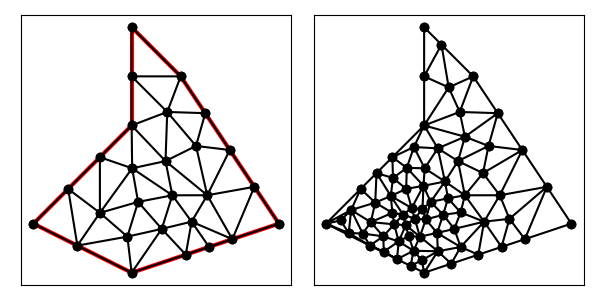

The table this chart was drawn from, first rows:
1.000000000000000000e+01, 7.000000000000000000e+00, 1.300000000000000000e+01, 8.000000000000000000e+00, 1.100000000000000000e+01, 1.100000000000000000e+01, 1.000000000000000000e+01, 1.200000000000000000e+01, 1.000000000000000000e+01, 1.000000000000000000e+01, 8.000000000000000000e+00, 8.000000000000000000e+00, 1.072499999999999964e+01, 1.027500000000000036e+01, 1.000000000000000000e+01, 1.000000000000000000e+01, 1.068996685074013264e+01, 9.274178302594197731e+00, 1.047165561691337921e+01, 9.849726100864732103e+00, 0.000000000000000000e+00, 2.365923272200245175e-01
1.000000000000000000e+01, 7.000000000000000000e+00, 1.300000000000000000e+01, 8.000000000000000000e+00, 1.100000000000000000e+01, 1.100000000000000000e+01, 1.000000000000000000e+01, 1.200000000000000000e+01, 1.000000000000000000e+01, 1.000000000000000000e+01, 8.000000000000000000e+00, 8.000000000000000000e+00, 1.300000000000000000e+01, 8.000000000000000000e+00, 1.250000000000000000e+01, 8.750000000000000000e+00, 1.205131670194948690e+01, 7.683772233983162003e+00, 1.251710556731649682e+01, 8.144590744661053705e+00, 1.000000000000000000e+00, 5.000000000000000000e-01
1.000000000000000000e+01, 7.000000000000000000e+00, 1.300000000000000000e+01, 8.000000000000000000e+00, 1.100000000000000000e+01, 1.100000000000000000e+01, 1.000000000000000000e+01, 1.200000000000000000e+01, 1.000000000000000000e+01, 1.000000000000000000e+01, 8.000000000000000000e+00, 8.000000000000000000e+00, 1.154023725122641864e+01, 8.578170761262597921e+00, 1.250000000000000000e+01, 8.750000000000000000e+00, 1.200000000000000000e+01, 9.500000000000000000e+00, 1.201341241707547169e+01, 8.942723587087533232e+00, 1.000000000000000000e+00, 5.000000000000000000e-01
1.000000000000000000e+01, 7.000000000000000000e+00, 1.300000000000000000e+01, 8.000000000000000000e+00, 1.100000000000000000e+01, 1.100000000000000000e+01, 1.000000000000000000e+01, 1.200000000000000000e+01, 1.000000000000000000e+01, 1.000000000000000000e+01, 8.000000000000000000e+00, 8.000000000000000000e+00, 1.082951621213100779e+01, 8.577291551279142112e+00, 1.013162877120336347e+01, 8.442836026221531398e+00, 1.061363795090780826e+01, 7.892850498350006738e+00, 1.052492764474739317e+01, 8.304326025283559787e+00, 0.000000000000000000e+00, 1.065559865983599364e-01
1.000000000000000000e+01, 7.000000000000000000e+00, 1.300000000000000000e+01, 8.000000000000000000e+00, 1.100000000000000000e+01, 1.100000000000000000e+01, 1.000000000000000000e+01, 1.200000000000000000e+01, 1.000000000000000000e+01, 1.000000000000000000e+01, 8.000000000000000000e+00, 8.000000000000000000e+00, 1.072499999999999964e+01, 1.027500000000000036e+01, 1.068996685074013264e+01, 9.274178302594197731e+00, 1.131129374692644163e+01, 9.582529164617627160e+00, 1.090875353255552405e+01, 9.710569155737275082e+00, 0.000000000000000000e+00, 2.365923272200245175e-01
1.000000000000000000e+01, 7.000000000000000000e+00, 1.300000000000000000e+01, 8.000000000000000000e+00, 1.100000000000000000e+01, 1.100000000000000000e+01, 1.000000000000000000e+01, 1.200000000000000000e+01, 1.000000000000000000e+01, 1.000000000000000000e+01, 8.000000000000000000e+00, 8.000000000000000000e+00, 1.100000000000000000e+01, 1.100000000000000000e+01, 1.000000000000000000e+01, 1.200000000000000000e+01, 1.000000000000000000e+01, 1.100000000000000000e+01, 1.033333333333333393e+01, 1.133333333333333393e+01, 1.000000000000000000e+00, 3.311891528908496030e-01
1.000000000000000000e+01, 7.000000000000000000e+00, 1.300000000000000000e+01, 8.000000000000000000e+00, 1.100000000000000000e+01, 1.100000000000000000e+01, 1.000000000000000000e+01, 1.200000000000000000e+01, 1.000000000000000000e+01, 1.000000000000000000e+01, 8.000000000000000000e+00, 8.000000000000000000e+00, 1.150000000000000000e+01, 1.025000000000000000e+01, 1.100000000000000000e+01, 1.100000000000000000e+01, 1.072499999999999964e+01, 1.027500000000000036e+01, 1.107500000000000107e+01, 1.050833333333333286e+01, 1.000000000000000000e+00, 5.000000000000000000e-01
1.000000000000000000e+01, 7.000000000000000000e+00, 1.300000000000000000e+01, 8.000000000000000000e+00, 1.100000000000000000e+01, 1.100000000000000000e+01, 1.000000000000000000e+01, 1.200000000000000000e+01, 1.000000000000000000e+01, 1.000000000000000000e+01, 8.000000000000000000e+00, 8.000000000000000000e+00, 1.001067526500602689e+01, 9.127233608669335752e+00, 1.000000000000000000e+01, 1.000000000000000000e+01, 9.353553390593273065e+00, 9.353553390593273065e+00, 9.788076218533101169e+00, 9.493595666420869605e+00, 0.000000000000000000e+00, 1.567499353230864811e-01
1.000000000000000000e+01, 7.000000000000000000e+00, 1.300000000000000000e+01, 8.000000000000000000e+00, 1.100000000000000000e+01, 1.100000000000000000e+01, 1.000000000000000000e+01, 1.200000000000000000e+01, 1.000000000000000000e+01, 1.000000000000000000e+01, 8.000000000000000000e+00, 8.000000000000000000e+00, 8.894427190999916633e+00, 7.552786404500041684e+00, 9.353447265956292611e+00, 8.219634255480677609e+00, 8.707106781186547906e+00, 8.707106781186547906e+00, 8.984993746047585716e+00, 8.159842480389089658e+00, 0.000000000000000000e+00, 1.183998414432870655e-01
1.000000000000000000e+01, 7.000000000000000000e+00, 1.300000000000000000e+01, 8.000000000000000000e+00, 1.100000000000000000e+01, 1.100000000000000000e+01, 1.000000000000000000e+01, 1.200000000000000000e+01, 1.000000000000000000e+01, 1.000000000000000000e+01, 8.000000000000000000e+00, 8.000000000000000000e+00, 1.000000000000000000e+01, 1.100000000000000000e+01, 1.072499999999999964e+01, 1.027500000000000036e+01, 1.100000000000000000e+01, 1.100000000000000000e+01, 1.057500000000000107e+01, 1.075833333333333286e+01, 1.000000000000000000e+00, 3.311891528908496030e-01
1.000000000000000000e+01, 7.000000000000000000e+00, 1.300000000000000000e+01, 8.000000000000000000e+00, 1.100000000000000000e+01, 1.100000000000000000e+01, 1.000000000000000000e+01, 1.200000000000000000e+01, 1.000000000000000000e+01, 1.000000000000000000e+01, 8.000000000000000000e+00, 8.000000000000000000e+00, 1.000000000000000000e+01, 1.100000000000000000e+01, 1.000000000000000000e+01, 1.000000000000000000e+01, 1.072499999999999964e+01, 1.027500000000000036e+01, 1.024166666666666714e+01, 1.042499999999999893e+01, 0.000000000000000000e+00, 2.877702582143914500e-01
1.000000000000000000e+01, 7.000000000000000000e+00, 1.300000000000000000e+01, 8.000000000000000000e+00, 1.100000000000000000e+01, 1.100000000000000000e+01, 1.000000000000000000e+01, 1.200000000000000000e+01, 1.000000000000000000e+01, 1.000000000000000000e+01, 8.000000000000000000e+00, 8.000000000000000000e+00, 8.707106781186547906e+00, 8.707106781186547906e+00, 8.000000000000000000e+00, 8.000000000000000000e+00, 8.894427190999916633e+00, 7.552786404500041684e+00, 8.533844657395487587e+00, 8.086631061895529271e+00, 0.000000000000000000e+00, 1.206759369187123537e-01
1.000000000000000000e+01, 7.000000000000000000e+00, 1.300000000000000000e+01, 8.000000000000000000e+00, 1.100000000000000000e+01, 1.100000000000000000e+01, 1.000000000000000000e+01, 1.200000000000000000e+01, 1.000000000000000000e+01, 1.000000000000000000e+01, 8.000000000000000000e+00, 8.000000000000000000e+00, 8.894427190999916633e+00, 7.552786404500041684e+00, 9.913462136409840753e+00, 7.735316986373657500e+00, 9.353447265956292611e+00, 8.219634255480677609e+00, 9.387112197788683332e+00, 7.835912548784793152e+00, 0.000000000000000000e+00, 5.948313883815856129e-02
1.000000000000000000e+01, 7.000000000000000000e+00, 1.300000000000000000e+01, 8.000000000000000000e+00, 1.100000000000000000e+01, 1.100000000000000000e+01, 1.000000000000000000e+01, 1.200000000000000000e+01, 1.000000000000000000e+01, 1.000000000000000000e+01, 8.000000000000000000e+00, 8.000000000000000000e+00, 8.707106781186547906e+00, 8.707106781186547906e+00, 9.353447265956292611e+00, 8.219634255480677609e+00, 9.353553390593273065e+00, 9.353553390593273065e+00, 9.138035812578705119e+00, 8.760098142420165601e+00, 0.000000000000000000e+00, 1.183998414432870655e-01
1.000000000000000000e+01, 7.000000000000000000e+00, 1.300000000000000000e+01, 8.000000000000000000e+00, 1.100000000000000000e+01, 1.100000000000000000e+01, 1.000000000000000000e+01, 1.200000000000000000e+01, 1.000000000000000000e+01, 1.000000000000000000e+01, 8.000000000000000000e+00, 8.000000000000000000e+00, 1.061363795090780826e+01, 7.892850498350006738e+00, 1.110263340389897202e+01, 7.367544467966324007e+00, 1.122143120760268964e+01, 8.040145510807253260e+00, 1.097923418746982271e+01, 7.766846825707861335e+00, 1.000000000000000000e+00, 2.189429302623660256e-01
1.000000000000000000e+01, 7.000000000000000000e+00, 1.300000000000000000e+01, 8.000000000000000000e+00, 1.100000000000000000e+01, 1.100000000000000000e+01, 1.000000000000000000e+01, 1.200000000000000000e+01, 1.000000000000000000e+01, 1.000000000000000000e+01, 8.000000000000000000e+00, 8.000000000000000000e+00, 1.150000000000000000e+01, 1.025000000000000000e+01, 1.131129374692644163e+01, 9.582529164617627160e+00, 1.200000000000000000e+01, 9.500000000000000000e+00, 1.160376458230881269e+01, 9.777509721539209053e+00, 1.000000000000000000e+00, 4.628425722300471001e-01
1.000000000000000000e+01, 7.000000000000000000e+00, 1.300000000000000000e+01, 8.000000000000000000e+00, 1.100000000000000000e+01, 1.100000000000000000e+01, 1.000000000000000000e+01, 1.200000000000000000e+01, 1.000000000000000000e+01, 1.000000000000000000e+01, 8.000000000000000000e+00, 8.000000000000000000e+00, 1.072499999999999964e+01, 1.027500000000000036e+01, 1.131129374692644163e+01, 9.582529164617627160e+00, 1.150000000000000000e+01, 1.025000000000000000e+01, 1.117876458230881376e+01, 1.003584305487254191e+01, 1.000000000000000000e+00, 4.628425722300471001e-01
1.000000000000000000e+01, 7.000000000000000000e+00, 1.300000000000000000e+01, 8.000000000000000000e+00, 1.100000000000000000e+01, 1.100000000000000000e+01, 1.000000000000000000e+01, 1.200000000000000000e+01, 1.000000000000000000e+01, 1.000000000000000000e+01, 8.000000000000000000e+00, 8.000000000000000000e+00, 1.122143120760268964e+01, 8.040145510807253260e+00, 1.205131670194948690e+01, 7.683772233983162003e+00, 1.154023725122641864e+01, 8.578170761262597921e+00, 1.160432838692619839e+01, 8.100696168684338616e+00, 1.000000000000000000e+00, 2.189429302623660256e-01
1.000000000000000000e+01, 7.000000000000000000e+00, 1.300000000000000000e+01, 8.000000000000000000e+00, 1.100000000000000000e+01, 1.100000000000000000e+01, 1.000000000000000000e+01, 1.200000000000000000e+01, 1.000000000000000000e+01, 1.000000000000000000e+01, 8.000000000000000000e+00, 8.000000000000000000e+00, 1.131129374692644163e+01, 9.582529164617627160e+00, 1.068996685074013264e+01, 9.274178302594197731e+00, 1.154023725122641864e+01, 8.578170761262597921e+00, 1.118049928296432860e+01, 9.144959409491475455e+00, 0.000000000000000000e+00, 2.365923272200245175e-01
1.000000000000000000e+01, 7.000000000000000000e+00, 1.300000000000000000e+01, 8.000000000000000000e+00, 1.100000000000000000e+01, 1.100000000000000000e+01, 1.000000000000000000e+01, 1.200000000000000000e+01, 1.000000000000000000e+01, 1.000000000000000000e+01, 8.000000000000000000e+00, 8.000000000000000000e+00, 1.154023725122641864e+01, 8.578170761262597921e+00, 1.200000000000000000e+01, 9.500000000000000000e+00, 1.131129374692644163e+01, 9.582529164617627160e+00, 1.161717699938428616e+01, 9.220233308626740509e+00, 1.000000000000000000e+00, 4.628425722300471001e-01
1.000000000000000000e+01, 7.000000000000000000e+00, 1.300000000000000000e+01, 8.000000000000000000e+00, 1.100000000000000000e+01, 1.100000000000000000e+01, 1.000000000000000000e+01, 1.200000000000000000e+01, 1.000000000000000000e+01, 1.000000000000000000e+01, 8.000000000000000000e+00, 8.000000000000000000e+00, 1.068996685074013264e+01, 9.274178302594197731e+00, 1.001067526500602689e+01, 9.127233608669335752e+00, 1.082951621213100779e+01, 8.577291551279142112e+00, 1.051005277595905518e+01, 8.992901154180891865e+00, 0.000000000000000000e+00, 1.567499353230864811e-01
1.000000000000000000e+01, 7.000000000000000000e+00, 1.300000000000000000e+01, 8.000000000000000000e+00, 1.100000000000000000e+01, 1.100000000000000000e+01, 1.000000000000000000e+01, 1.200000000000000000e+01, 1.000000000000000000e+01, 1.000000000000000000e+01, 8.000000000000000000e+00, 8.000000000000000000e+00, 9.913462136409840753e+00, 7.735316986373657500e+00, 8.894427190999916633e+00, 7.552786404500041684e+00, 1.000000000000000000e+01, 7.000000000000000000e+00, 9.602629775803253054e+00, 7.429367796957900616e+00, 1.000000000000000000e+00, 5.948313883815856129e-02
1.000000000000000000e+01, 7.000000000000000000e+00, 1.300000000000000000e+01, 8.000000000000000000e+00, 1.100000000000000000e+01, 1.100000000000000000e+01, 1.000000000000000000e+01, 1.200000000000000000e+01, 1.000000000000000000e+01, 1.000000000000000000e+01, 8.000000000000000000e+00, 8.000000000000000000e+00, 1.205131670194948690e+01, 7.683772233983162003e+00, 1.250000000000000000e+01, 8.750000000000000000e+00, 1.154023725122641864e+01, 8.578170761262597921e+00, 1.203051798439196851e+01, 8.337314331748586937e+00, 1.000000000000000000e+00, 5.000000000000000000e-01
1.000000000000000000e+01, 7.000000000000000000e+00, 1.300000000000000000e+01, 8.000000000000000000e+00, 1.100000000000000000e+01, 1.100000000000000000e+01, 1.000000000000000000e+01, 1.200000000000000000e+01, 1.000000000000000000e+01, 1.000000000000000000e+01, 8.000000000000000000e+00, 8.000000000000000000e+00, 9.353447265956292611e+00, 8.219634255480677609e+00, 1.013162877120336347e+01, 8.442836026221531398e+00, 1.001067526500602689e+01, 9.127233608669335752e+00, 9.831917100721895508e+00, 8.596567963457180994e+00, 0.000000000000000000e+00, 1.065559865983599364e-01
1.000000000000000000e+01, 7.000000000000000000e+00, 1.300000000000000000e+01, 8.000000000000000000e+00, 1.100000000000000000e+01, 1.100000000000000000e+01, 1.000000000000000000e+01, 1.200000000000000000e+01, 1.000000000000000000e+01, 1.000000000000000000e+01, 8.000000000000000000e+00, 8.000000000000000000e+00, 1.061363795090780826e+01, 7.892850498350006738e+00, 1.000000000000000000e+01, 7.000000000000000000e+00, 1.110263340389897202e+01, 7.367544467966324007e+00, 1.057209045160225891e+01, 7.420131655438777507e+00, 1.000000000000000000e+00, 2.766641458497802741e-01
1.000000000000000000e+01, 7.000000000000000000e+00, 1.300000000000000000e+01, 8.000000000000000000e+00, 1.100000000000000000e+01, 1.100000000000000000e+01, 1.000000000000000000e+01, 1.200000000000000000e+01, 1.000000000000000000e+01, 1.000000000000000000e+01, 8.000000000000000000e+00, 8.000000000000000000e+00, 1.013162877120336347e+01, 8.442836026221531398e+00, 9.353447265956292611e+00, 8.219634255480677609e+00, 9.913462136409840753e+00, 7.735316986373657500e+00, 9.799512724523166796e+00, 8.132595756025288836e+00, 0.000000000000000000e+00, 5.948313883815856129e-02
1.000000000000000000e+01, 7.000000000000000000e+00, 1.300000000000000000e+01, 8.000000000000000000e+00, 1.100000000000000000e+01, 1.100000000000000000e+01, 1.000000000000000000e+01, 1.200000000000000000e+01, 1.000000000000000000e+01, 1.000000000000000000e+01, 8.000000000000000000e+00, 8.000000000000000000e+00, 1.013162877120336347e+01, 8.442836026221531398e+00, 9.913462136409840753e+00, 7.735316986373657500e+00, 1.061363795090780826e+01, 7.892850498350006738e+00, 1.021957628617367142e+01, 8.023667836981731583e+00, 0.000000000000000000e+00, 5.948313883815856129e-02
1.000000000000000000e+01, 7.000000000000000000e+00, 1.300000000000000000e+01, 8.000000000000000000e+00, 1.100000000000000000e+01, 1.100000000000000000e+01, 1.000000000000000000e+01, 1.200000000000000000e+01, 1.000000000000000000e+01, 1.000000000000000000e+01, 8.000000000000000000e+00, 8.000000000000000000e+00, 1.154023725122641864e+01, 8.578170761262597921e+00, 1.068996685074013264e+01, 9.274178302594197731e+00, 1.082951621213100779e+01, 8.577291551279142112e+00, 1.101990677136585361e+01, 8.809880205045311996e+00, 0.000000000000000000e+00, 2.201200469332277865e-01
1.000000000000000000e+01, 7.000000000000000000e+00, 1.300000000000000000e+01, 8.000000000000000000e+00, 1.100000000000000000e+01, 1.100000000000000000e+01, 1.000000000000000000e+01, 1.200000000000000000e+01, 1.000000000000000000e+01, 1.000000000000000000e+01, 8.000000000000000000e+00, 8.000000000000000000e+00, 1.000000000000000000e+01, 7.000000000000000000e+00, 1.061363795090780826e+01, 7.892850498350006738e+00, 9.913462136409840753e+00, 7.735316986373657500e+00, 1.017570002910588300e+01, 7.542722494907888375e+00, 1.000000000000000000e+00, 5.948313883815856129e-02
1.000000000000000000e+01, 7.000000000000000000e+00, 1.300000000000000000e+01, 8.000000000000000000e+00, 1.100000000000000000e+01, 1.100000000000000000e+01, 1.000000000000000000e+01, 1.200000000000000000e+01, 1.000000000000000000e+01, 1.000000000000000000e+01, 8.000000000000000000e+00, 8.000000000000000000e+00, 1.122143120760268964e+01, 8.040145510807253260e+00, 1.082951621213100779e+01, 8.577291551279142112e+00, 1.061363795090780826e+01, 7.892850498350006738e+00, 1.088819512354716856e+01, 8.170095853478800407e+00, 0.000000000000000000e+00, 2.189429302623660256e-01
1.000000000000000000e+01, 7.000000000000000000e+00, 1.300000000000000000e+01, 8.000000000000000000e+00, 1.100000000000000000e+01, 1.100000000000000000e+01, 1.000000000000000000e+01, 1.200000000000000000e+01, 1.000000000000000000e+01, 1.000000000000000000e+01, 8.000000000000000000e+00, 8.000000000000000000e+00, 1.122143120760268964e+01, 8.040145510807253260e+00, 1.110263340389897202e+01, 7.367544467966324007e+00, 1.157697505292422946e+01, 7.525658350974742561e+00, 1.130034655480863215e+01, 7.644449443249439646e+00, 1.000000000000000000e+00, 2.189429302623660256e-01
1.000000000000000000e+01, 7.000000000000000000e+00, 1.300000000000000000e+01, 8.000000000000000000e+00, 1.100000000000000000e+01, 1.100000000000000000e+01, 1.000000000000000000e+01, 1.200000000000000000e+01, 1.000000000000000000e+01, 1.000000000000000000e+01, 8.000000000000000000e+00, 8.000000000000000000e+00, 1.205131670194948690e+01, 7.683772233983162003e+00, 1.122143120760268964e+01, 8.040145510807253260e+00, 1.157697505292422946e+01, 7.525658350974742561e+00, 1.161657432082546926e+01, 7.749858698588385941e+00, 1.000000000000000000e+00, 2.189429302623660256e-01
1.000000000000000000e+01, 7.000000000000000000e+00, 1.300000000000000000e+01, 8.000000000000000000e+00, 1.100000000000000000e+01, 1.100000000000000000e+01, 1.000000000000000000e+01, 1.200000000000000000e+01, 1.000000000000000000e+01, 1.000000000000000000e+01, 8.000000000000000000e+00, 8.000000000000000000e+00, 1.082951621213100779e+01, 8.577291551279142112e+00, 1.122143120760268964e+01, 8.040145510807253260e+00, 1.154023725122641864e+01, 8.578170761262597921e+00, 1.119706155698670536e+01, 8.398535941116330505e+00, 0.000000000000000000e+00, 2.189429302623660256e-01
1.000000000000000000e+01, 7.000000000000000000e+00, 1.300000000000000000e+01, 8.000000000000000000e+00, 1.100000000000000000e+01, 1.100000000000000000e+01, 1.000000000000000000e+01, 1.200000000000000000e+01, 1.000000000000000000e+01, 1.000000000000000000e+01, 8.000000000000000000e+00, 8.000000000000000000e+00, 1.000000000000000000e+01, 1.000000000000000000e+01, 1.001067526500602689e+01, 9.127233608669335752e+00, 1.068996685074013264e+01, 9.274178302594197731e+00, 1.023354737191538710e+01, 9.467137303754510569e+00, 0.000000000000000000e+00, 1.567499353230864811e-01
1.000000000000000000e+01, 7.000000000000000000e+00, 1.300000000000000000e+01, 8.000000000000000000e+00, 1.100000000000000000e+01, 1.100000000000000000e+01, 1.000000000000000000e+01, 1.200000000000000000e+01, 1.000000000000000000e+01, 1.000000000000000000e+01, 8.000000000000000000e+00, 8.000000000000000000e+00, 1.001067526500602689e+01, 9.127233608669335752e+00, 1.013162877120336347e+01, 8.442836026221531398e+00, 1.082951621213100779e+01, 8.577291551279142112e+00, 1.032394008278013153e+01, 8.715787062056669754e+00, 0.000000000000000000e+00, 1.065559865983599364e-01
1.000000000000000000e+01, 7.000000000000000000e+00, 1.300000000000000000e+01, 8.000000000000000000e+00, 1.100000000000000000e+01, 1.100000000000000000e+01, 1.000000000000000000e+01, 1.200000000000000000e+01, 1.000000000000000000e+01, 1.000000000000000000e+01, 8.000000000000000000e+00, 8.000000000000000000e+00, 9.353447265956292611e+00, 8.219634255480677609e+00, 1.001067526500602689e+01, 9.127233608669335752e+00, 9.353553390593273065e+00, 9.353553390593273065e+00, 9.572558640518531448e+00, 8.900140418247762142e+00, 0.000000000000000000e+00, 1.183998414432870655e-01
